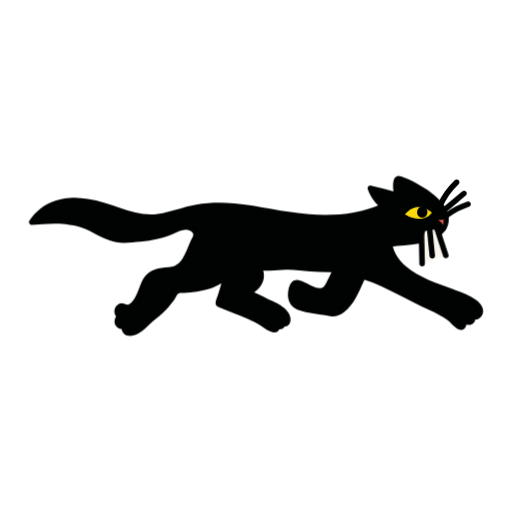
t = 0.00 s
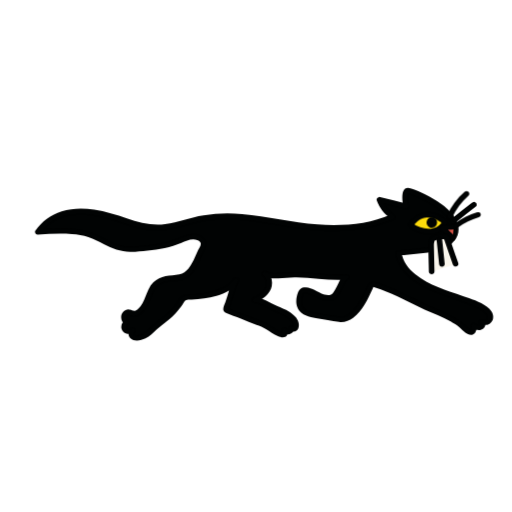
t = 0.45 s
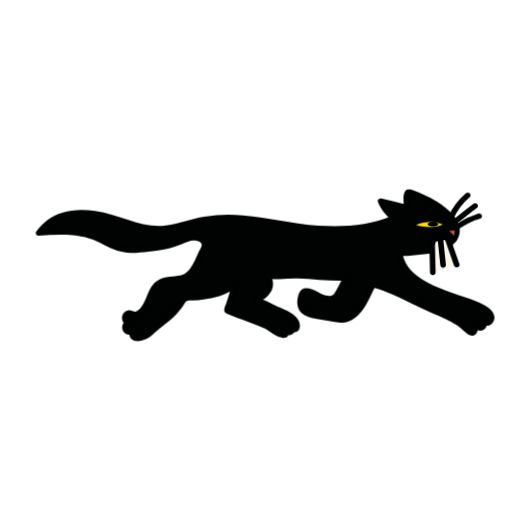
t = 0.77 s
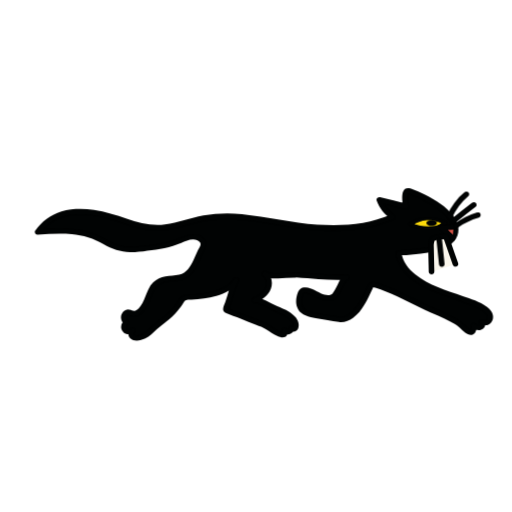
t = 1.19 s
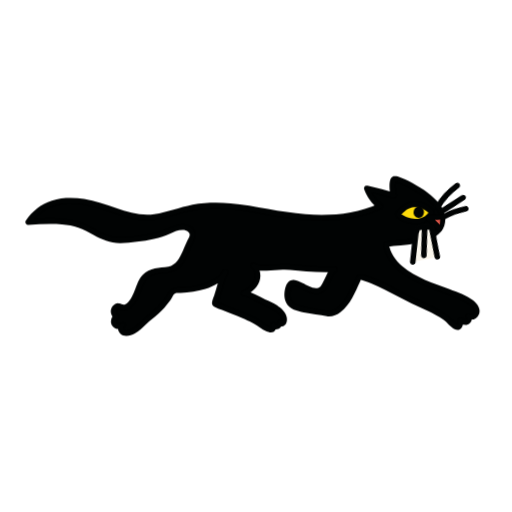
t = 1.61 s
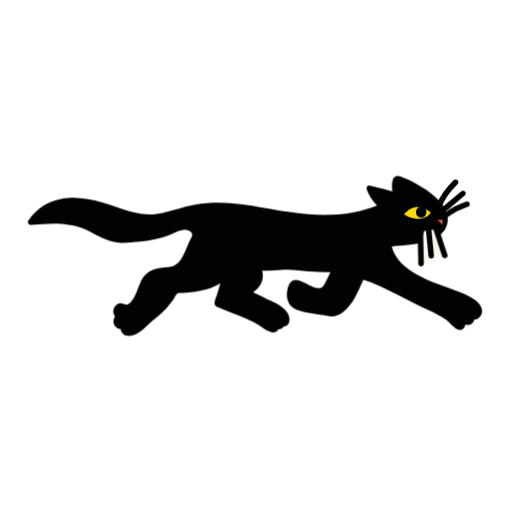
t = 2.02 s

The animated SVG that drew these frames (rendered in a browser with its animation timeline set to each time). Animation: 3 CSS @keyframes rules; one cycle of 2.40 s, repeats indefinitely.

<svg xmlns="http://www.w3.org/2000/svg" xmlns:xlink="http://www.w3.org/1999/xlink" xmlns:inkscape="http://www.inkscape.org/namespaces/inkscape" version="1.1" width="283.465" height="283.465" viewBox="0 0 283.465 283.465"><style>svg{overflow:visible}@keyframes k_stalk{0%,100%{transform:none} 30%{transform:translate(5px,3px) scale(1.01,.95)} 45%{transform:translate(5px,3px) scale(1.01,.95)} 70%{transform:translate(-2px,0)}}.stalk{transform-box:view-box;transform-origin:140px 185px;animation:k_stalk 2.400s cubic-bezier(.45,0,.2,1) 0.000s infinite}@keyframes k_eye{0%,25%,55%,100%{transform:none} 32%,48%{transform:scaleY(.45)}}.eye{transform-box:view-box;transform-origin:232px 118px;animation:k_eye 2.400s cubic-bezier(.45,0,.2,1) 0.000s infinite}@keyframes k_wh{0%,60%,100%{transform:rotate(0)} 66%{transform:rotate(8deg)} 72%{transform:rotate(-4.0deg)} 78%{transform:rotate(1.3333333333333333deg)} 84%{transform:rotate(0)}}.wh{transform-box:view-box;transform-origin:240px 120px;animation:k_wh 2.400s cubic-bezier(.45,0,.2,1) 0.000s infinite}@media (prefers-reduced-motion:reduce){*{animation:none!important}}</style>
<defs>
<clipPath id="clip_1">
<path transform="matrix(1,0,0,-1,0,283.465)" d="M0 283.465H283.465V0H0Z"/>
</clipPath>
</defs>
<g>
<g inkscape:groupmode="layer" inkscape:label="Lager 1">
<g clip-path="url(#clip_1)">
<g class="stalk"><path transform="matrix(1,0,0,-1,200.0009,155.0508)" d="M0 0C.047 .105 .094 .209 .14 .311 .338 .748 .554 1.214 .958 1.459 1.505 1.792 2.199 1.608 2.806 1.417 14.193-2.178 24.151-8.905 35.208-13.696 39.72-15.652 45.313-18.359 49.21-21.432 51.656-23.36 56.719-30.385 56.925-22.259 57.926-23.089 59.318-23.614 60.503-23.1 61.687-22.586 62.222-20.708 61.211-19.891 62.306-20.91 64.21-20.615 65.15-19.444 66.091-18.273 66.108-16.494 65.409-15.156 63.904-12.276 59.766-10.408 57.029-9.189 43.936-3.36 18.274 1.926 15.656 19.798 24.224 21.204 45.231 20.427 46.939 32.559 48.421 43.092 28.86 53.602 21.179 56.023 20.888 56.115 20.575 56.204 20.283 56.115 19.756 55.956 19.54 55.32 19.431 54.767 18.915 52.157 19.045 49.415 19.807 46.869 14.928 48.358 9.999 49.671 5.032 50.806 6.378 46.85 8.928 43.339 12.233 40.889-6.802 32.069-28.905 33.946-48.888 37.511-64.695 40.332-77.604 43.25-93.932 39.659-101.52 37.989-108.836 34.784-116.634 34.705-125.768 34.613-134.217 38.797-142.907 41.418-157.018 45.675-173.257 46.015-182.44 32.087-171.182 32.947-159.258 33.678-149.223 28.355-141.154 24.076-137.344 21.352-128.431 22.17-119.979 22.945-112.326 23.632-104.389 27.135-101.984 28.195-99.512 29.403-96.851 29.353-94.19 29.304-91.346 27.432-91.481 24.961-91.53 24.054-91.963 23.208-92.388 22.389-95.456 16.474-97.375 6.714-105.314 5.789-110.441 5.193-115.891 5.219-118.985 .488-121.262-2.995-121.967-7.267-124.209-10.746-125.344-12.505-126.939-14.645-129-15.191-130.903-15.696-132.533-12.952-134.505-15.392-135.662-16.823-135.29-19.27-133.764-20.27-135.152-21.139-135.533-23.326-134.525-24.636-133.517-25.947-131.361-26.067-130.221-24.877-131.654-25.561-131.392-27.994-130.062-28.873-128.733-29.753-126.974-29.463-125.495-28.889-121.085-27.179-118.38-22.902-114.66-20.155-110.304-16.938-106.56-13.011-103.766-8.28-103.36-7.594-102.958-6.874-102.329-6.397-101.331-5.64-99.99-5.651-98.751-5.632-91.231-5.519-77.429-3.199-73.469 4.402-75.699 .12-77.09-7.023-79.038-11.88-79.19-12.257-79.338-12.701-79.141-13.054-78.997-13.311-78.712-13.439-78.446-13.551-71.403-16.506-64.112-19.139-57.225-22.455-55.85-23.117-45.502-31.719-47-24.955-46.451-25.709-45.409-26.037-44.544-25.727-43.679-25.416-43.061-24.493-43.086-23.551-42.843-24.198-41.893-24.282-41.378-23.834-40.862-23.386-40.712-22.631-40.719-21.936-40.776-16.785-47.952-13.906-51.768-12.189-53.317-11.492-61.874-6.638-63.244-7.18-60.27-6.003-57.492-3.923-56.167-.941-54.841 2.04-55.318 5.981-57.8 8.033-54.767 5.56-44.107 7.397-40.454 7.236-31.202 6.83-22.276 5.383-12.976 6.018-14.846 5.89-17.935-3.603-20.014-5.052-23.923-7.775-29.302-3.585-33.296-2.07-34.688-1.542-36.444-1.101-37.494-2.179-37.875-2.571-38.084-3.102-38.263-3.624-39.739-7.913-39.504-13.011-34.958-14.798-29.567-16.917-23.125-17.353-17.477-18.476-8.695-20.221-3.068-6.812 0 0" fill="#010303"/></g>
<g class="stalk"><path transform="matrix(1,0,0,-1,201.3293,155.8272)" d="M0 0C.113 .25 .206 .585 .383 .799 .514 .956 .162 1.053 .696 .82 1.21 .595 1.794 .478 2.328 .298 3.718-.173 5.092-.69 6.451-1.242 8.976-2.268 11.442-3.436 13.881-4.648 18.768-7.077 23.543-9.723 28.453-12.105 33.225-14.42 38.167-16.343 42.746-19.047 44.45-20.054 46.186-21.117 47.629-22.483 48.685-23.483 49.674-24.552 50.817-25.456 52.005-26.395 53.608-27.345 55.129-26.561 56.912-25.642 57.071-23.235 57.135-21.482 56.364-21.925 55.592-22.368 54.82-22.811 56.516-24.113 59.153-24.688 60.826-23.016 62.176-21.667 62.365-19.401 60.971-18.027 60.246-18.752 59.52-19.477 58.795-20.202 61.228-22.162 64.762-21.156 65.812-18.181 66.897-15.108 64.936-12.277 62.596-10.472 58.813-7.553 53.93-5.947 49.489-4.298 40.566-.986 30.865 2.042 23.454 8.261 19.486 11.59 16.608 15.799 15.811 20.983 15.453 20.352 15.094 19.721 14.736 19.091 19.773 19.901 25.125 20.014 30.245 20.908 35.386 21.805 41.317 23.362 44.741 27.618 48.391 32.154 47.566 37.924 44.26 42.38 40.403 47.579 34.714 51.387 29.072 54.41 26.414 55.835 23.65 57.142 20.789 58.109 14.884 60.107 16.098 50.392 16.995 47.237 17.626 47.867 18.256 48.498 18.887 49.129 14.009 50.612 9.082 51.925 4.112 53.066 3.047 53.31 1.811 52.339 2.22 51.173 3.752 46.809 6.442 43.126 10.129 40.337V42.994C-2.486 37.204-16.613 36.197-30.293 37.198-44.246 38.22-57.79 41.893-71.691 43.226-78.749 43.903-85.835 43.734-92.822 42.486-99.96 41.212-106.736 38.334-113.921 37.324-121.181 36.305-128.103 38.29-134.899 40.654-140.783 42.7-146.624 44.806-152.812 45.731-158.735 46.616-164.917 46.646-170.666 44.776-176.685 42.818-181.594 38.88-185.097 33.639-185.721 32.706-184.907 31.238-183.768 31.325-177.535 31.8-171.254 32.237-165.014 31.641-161.953 31.349-158.912 30.758-155.991 29.789-153.028 28.805-150.346 27.271-147.605 25.802-142.996 23.332-138.393 21.33-133.074 21.265-129.905 21.226-126.698 21.664-123.553 22.018-120.407 22.372-117.264 22.816-114.175 23.522-111 24.248-107.924 25.277-104.941 26.583-102.34 27.721-99.096 29.446-96.246 28.14-95.416 27.76-94.441 27.044-94.347 26.057-94.235 24.887-95.272 23.531-95.744 22.496-96.615 20.587-97.359 18.624-98.219 16.711-99.831 13.125-101.97 9.096-106.151 8.197-108.614 7.668-111.185 7.73-113.659 7.192-116.113 6.658-118.488 5.614-120.259 3.789-122.618 1.358-123.66-2.027-124.869-5.106-125.886-7.697-127.45-11.372-130.113-12.69-131.235-13.245-132.17-12.348-133.286-12.134-134.719-11.859-135.993-12.439-136.921-13.527-138.849-15.787-138.153-19.138-135.869-20.822V-18.165C-137.954-19.658-138.703-22.661-137.061-24.792-135.442-26.893-132.34-26.923-130.461-25.188-129.165-23.991-130.828-21.902-132.326-22.772-134.476-24.021-134.533-27.13-132.882-28.839-130.7-31.096-127.116-30.119-124.708-28.821-122.316-27.531-120.383-25.551-118.471-23.659-116.335-21.545-113.911-19.844-111.676-17.85-109.307-15.735-107.187-13.349-105.36-10.751-104.958-10.179-104.572-9.596-104.203-9.002-103.799-8.352-103.453-7.474-102.866-6.966-101.956-6.177-100.476-6.413-99.356-6.377-94.757-6.23-90.085-5.519-85.694-4.13-80.957-2.632-75.922-.156-73.469 4.402L-76.126 5.955C-78.359 1.571-79.355-3.332-80.877-7.98-81.546-10.024-83.212-12.812-80.551-14.103-77.913-15.382-75.074-16.346-72.354-17.434-69.492-18.578-66.631-19.726-63.806-20.959-62.056-21.724-60.167-22.403-58.58-23.481-56.456-24.925-54.403-26.533-52.042-27.582-50.808-28.131-49.242-28.681-47.962-27.94-46.467-27.075-46.542-25.24-46.845-23.77-47.702-24.268-48.559-24.767-49.416-25.266-47.05-27.993-43.065-26.127-42.876-22.774-43.832-23.033-44.788-23.292-45.743-23.551-44.878-25.009-42.886-25.303-41.618-24.145-40.399-23.031-40.363-21.142-40.69-19.643-41.297-16.863-43.615-14.808-45.899-13.327-48.016-11.954-50.344-11.044-52.603-9.95-54.548-9.007-56.432-7.941-58.375-6.992-59.629-6.38-60.9-5.78-62.211-5.301-63.059-4.99-64.079-4.645-64.981-4.92-64.708-5.909-64.436-6.898-64.163-7.887-60.512-6.394-57.235-3.912-55.822-.103-54.573 3.265-55.285 7.481-58.04 9.898-58.662 9.092-59.283 8.287-59.905 7.482-57.75 5.831-54.346 5.931-51.781 5.975-48.821 6.026-45.879 6.389-42.922 6.474-38.549 6.599-34.093 5.946-29.738 5.603-24.601 5.198-19.454 4.924-14.304 5.256-14.441 6.263-14.577 7.271-14.713 8.278-16.757 7.976-17.981 4.727-18.763 3.159-19.401 1.88-20.01 .585-20.685-.676-20.964-1.198-21.252-1.718-21.577-2.214-21.677-2.368-21.837-2.598-21.909-2.694-21.908-2.692-22.377-3.155-22.119-2.947-24.814-5.109-29.281-2.105-31.749-.901-33.298-.145-34.935 .645-36.679 .78-38.936 .953-40.362-.416-41.075-2.439-42.129-5.426-42.415-9.055-40.887-11.932-39.041-15.41-34.769-16.333-31.232-17.105-29.049-17.582-26.84-17.925-24.632-18.268-22.58-18.587-20.534-19.027-18.476-19.299-15.628-19.674-12.96-18.656-10.734-16.919-5.434-12.782-2.679-5.956 0 0 .806 1.791-1.845 3.358-2.657 1.553-4.828-3.274-6.956-8.415-10.484-12.437-12.027-14.197-13.974-15.906-16.375-16.262-17.748-16.465-19.102-16.07-20.444-15.84-22.418-15.502-24.402-15.221-26.378-14.895-28.361-14.567-30.341-14.202-32.285-13.692-33.886-13.272-35.821-12.869-37.124-11.784-39.304-9.968-39.081-6.649-38.397-4.187-38.222-3.556-38.073-2.545-37.395-2.308-36.715-2.072-35.649-2.542-35.033-2.777-33.548-3.344-32.155-4.15-30.722-4.832-27.875-6.185-24.504-7.516-21.425-6.085-19.102-5.005-18.046-2.328-16.978-.163-16.339 1.132-15.723 2.442-15.011 3.699-14.771 4.123-14.484 4.634-14.215 4.977-14.142 5.068-13.945 5.233-13.853 5.366-13.811 5.429-13.97 5.3-13.895 5.311-12.187 5.564-12.582 8.444-14.304 8.333-19.294 8.012-24.281 8.257-29.259 8.642-33.649 8.982-38.101 9.602-42.508 9.56-45.29 9.533-48.064 9.172-50.845 9.077-53.109 8.999-56.421 8.66-58.352 10.138-59.733 11.196-61.523 8.868-60.216 7.722-58.24 5.989-57.859 3.108-58.789 .715-59.834-1.972-62.39-3.861-64.981-4.92-66.758-5.647-66.11-8.48-64.163-7.887-64.095-7.867-64.292-7.936-64.369-7.877-64.303-7.927-64.007-7.952-63.927-7.975-63.484-8.103-63.051-8.254-62.621-8.423-61.532-8.854-60.476-9.376-59.427-9.896-57.608-10.798-55.838-11.809-54.003-12.68-51.694-13.776-49.329-14.723-47.194-16.153-46.121-16.873-45.065-17.734-44.354-18.827-44.027-19.33-43.773-19.869-43.657-20.461-43.611-20.696-43.583-20.919-43.586-21.16-43.569-21.376-43.595-21.587-43.664-21.792-43.443-21.771-43.25-21.84-43.086-21.998-43.893-20.638-45.869-21.284-45.953-22.774-46.004-23.685-46.764-23.64-47.24-23.091-48.321-21.845-50.097-23.202-49.812-24.587-49.764-24.819-49.733-25.02-49.72-25.25-49.706-25.496-49.736-25.606-49.754-25.601-49.782-25.594-49.494-25.266-49.515-25.283-49.384-25.172-49.166-25.264-49.535-25.215-49.224-25.256-49.683-25.184-49.777-25.157-49.996-25.094-50.212-25.029-50.425-24.947-50.809-24.798-51.349-24.517-51.775-24.282-53.694-23.224-55.417-21.881-57.241-20.679-58.702-19.716-60.442-19.097-62.038-18.397-64.386-17.367-66.756-16.39-69.133-15.431-71.531-14.463-73.937-13.514-76.334-12.541-76.913-12.305-77.491-12.069-78.069-11.83-78.31-11.731-78.697-11.501-78.934-11.471L-79.099-11.398C-79.425-11.208-79.398-11.378-79.021-11.906-78.894-11.922-78.052-9.229-77.969-8.976-76.503-4.538-75.602 .214-73.469 4.402-72.574 6.158-75.182 7.708-76.126 5.955-77.938 2.587-81.526 .621-85.002-.65-88.843-2.054-92.927-2.837-96.996-3.165-98.974-3.325-101.183-3.058-103.087-3.642-105.731-4.452-106.772-7.474-108.259-9.538-109.879-11.786-111.786-13.832-113.852-15.674-115.805-17.416-117.968-18.879-119.852-20.702-121.779-22.567-123.597-24.63-125.941-25.986-127.05-26.627-128.599-27.375-129.915-27.068-130.394-26.956-131.605-25.912-130.773-25.429-131.394-24.623-132.015-23.818-132.637-23.012-134.094-24.358-135.846-21.918-134.316-20.822-133.322-20.11-133.345-18.881-134.316-18.165-135.054-17.621-135.179-16.373-134.684-15.639-134.008-14.638-133.056-15.499-132.187-15.776-129.459-16.646-127.076-14.581-125.502-12.569-123.654-10.207-122.521-7.542-121.455-4.763-120.462-2.173-119.424 .785-117.094 2.488-112.974 5.499-107.486 3.943-103.062 6.017-99.108 7.87-96.92 12.028-95.258 15.846-94.395 17.828-93.633 19.858-92.683 21.801-91.465 24.292-90.493 26.749-92.529 29.135-97.06 34.445-104.068 30.02-109.092 28.207-115.167 26.016-121.566 25.247-127.96 24.651-130.83 24.383-133.722 24.128-136.58 24.655-138.981 25.098-141.232 25.998-143.41 27.082-146.441 28.591-149.33 30.401-152.451 31.722-155.671 33.085-159.052 33.938-162.511 34.421-169.567 35.405-176.695 34.941-183.768 34.401L-182.44 32.087C-179.397 36.639-175.077 40.109-169.848 41.809-164.829 43.441-159.428 43.546-154.231 42.85-148.283 42.054-142.628 40.114-136.991 38.133-130.294 35.778-123.368 33.521-116.171 34.015-109.128 34.498-102.54 37.151-95.726 38.752-88.685 40.407-81.456 40.86-74.249 40.361-67.381 39.886-60.605 38.612-53.841 37.384-47.03 36.148-40.2 35.02-33.304 34.373-18.074 32.944-2.391 33.879 11.681 40.337 12.85 40.874 12.497 42.377 11.681 42.994 8.68 45.265 6.43 48.45 5.187 51.991L3.294 50.099C8.264 48.958 13.191 47.645 18.069 46.162 19.194 45.82 20.277 46.946 19.962 48.055 19.39 50.065 19.178 52.147 19.437 54.229 19.458 54.403 19.616 54.923 19.586 55.134 19.553 55.364 19.829 55.458 19.554 55.394 19.254 55.324 19.872 55.176 19.971 55.142 20.463 54.976 20.95 54.796 21.434 54.607 23.707 53.724 25.905 52.639 28.043 51.47 32.97 48.774 38.044 45.465 41.507 40.957 44.158 37.505 45.33 32.95 42.207 29.364 39.142 25.844 33.953 24.675 29.564 23.898 24.383 22.982 19.106 22.892 13.918 22.058 13.033 21.915 12.729 20.909 12.844 20.165 14.226 11.179 21.398 5.033 28.998 .926 36.826-3.305 45.383-5.778 53.573-9.162 55.984-10.158 58.511-11.222 60.607-12.797 61.619-13.559 62.771-14.602 62.992-15.916 63.152-16.87 62.267-19.071 60.971-18.027 59.464-16.813 57.351-18.779 58.795-20.202 58.994-20.398 58.785-20.757 58.523-20.914 57.867-21.309 56.837-20.51 56.373-20.154 55.388-19.398 54.096-20.444 54.058-21.482 54.04-21.988 54.023-22.493 53.929-22.991 53.902-23.137 53.642-23.691 53.678-23.833 53.763-24.164 53.474-23.706 53.816-23.792 54.086-23.86 53.728-23.706 53.842-23.772 52.699-23.099 51.787-22.253 50.841-21.322 47.905-18.431 44.41-16.32 40.753-14.448 36.115-12.074 31.274-10.132 26.629-7.765 21.908-5.359 17.261-2.805 12.464-.553 9.824 .686 7.139 1.84 4.395 2.828 3.076 3.303 1.582 4.01 .158 3.937-1.313 3.861-2.1 2.785-2.657 1.553-3.465-.238-.814-1.804 0 0" fill="#010303"/></g>
<g class="stalk"><g class="eye"><path transform="matrix(1,0,0,-1,240.6075,118.256198)" d="M0 0C-3.68-6.042-11.496-5.185-16.613-2.02-17.274-1.611-17.972-1.161-18.296-.441-13.389 6.366-6.561 7.021-.168 1.24-.005 1.092 .165 .927 .209 .708 .257 .46 .131 .214 0 0" fill="#fddb0b"/></g></g>
<g class="stalk"><g class="eye"><path transform="matrix(1,0,0,-1,239.2791,117.47969)" d="M0 0C-1.649-2.632-4.417-3.808-7.463-3.707-8.948-3.658-10.406-3.314-11.799-2.804-12.502-2.547-13.176-2.227-13.83-1.864-14.493-1.498-15.274-1.134-15.639-.441V-1.994C-13.853 .444-11.254 2.658-8.105 2.832-6.705 2.909-5.316 2.636-4.026 2.088-2.503 1.44-.658 .371 .369-.954L-.027-.275 0 0C-.954-1.736 1.702-3.291 2.657-1.553 3.354-.284 3.06 .831 2.005 1.768 1.078 2.591 .069 3.35-.998 3.982-2.9 5.107-5.049 5.842-7.268 5.917-11.917 6.073-15.675 3.136-18.296-.441-18.622-.886-18.535-1.541-18.296-1.994-17.332-3.824-14.991-4.828-13.157-5.563-11.349-6.287-9.412-6.719-7.463-6.784-3.326-6.922 .445-5.084 2.657-1.553 3.711 .13 1.05 1.676 0 0" fill="#010303"/></g></g>
<g class="stalk"><g class="eye"><path transform="matrix(1,0,0,-1,232.6498,118.364398)" d="M0 0C1.453-1.993 3.412 .731 1.921 2.19 .621 3.455-.8 1.097 0 0" fill="#010303"/></g></g>
<g class="stalk"><g class="eye"><path transform="matrix(1,0,0,-1,231.3214,119.14079)" d="M0 0C.195-.265 .39-.536 .648-.744 .796-.862 .965-1.006 1.138-1.104 1.318-1.207 1.517-1.287 1.712-1.354 1.965-1.44 2.251-1.48 2.517-1.464 2.961-1.437 3.257-1.35 3.655-1.164 4.136-.939 4.518-.518 4.806-.083 5.126 .404 5.249 .95 5.31 1.517 5.342 1.812 5.29 2.106 5.245 2.396 5.201 2.681 5.075 2.949 4.957 3.208 4.831 3.485 4.629 3.733 4.43 3.958 4.229 4.183 3.979 4.385 3.715 4.53 3.326 4.745 2.97 4.835 2.53 4.866 2.335 4.88 2.133 4.836 1.943 4.806 1.864 4.794 1.789 4.775 1.714 4.748 1.289 4.59 1.051 4.445 .703 4.154 .486 3.973 .315 3.735 .154 3.507-.024 3.256-.139 2.96-.249 2.675-.362 2.38-.396 2.066-.431 1.754-.465 1.451-.417 1.129-.357 .836-.34 .752-.313 .671-.281 .59-.203 .393-.126 .177 0 0 .097-.179 .229-.323 .396-.432 .545-.568 .719-.659 .919-.707 1.124-.771 1.328-.78 1.533-.734 1.738-.725 1.928-.664 2.105-.552 2.433-.34 2.723-.025 2.812 .367 2.899 .75 2.894 1.22 2.657 1.553 2.607 1.623 2.565 1.697 2.531 1.776 2.582 1.653 2.634 1.531 2.686 1.408 2.641 1.515 2.612 1.626 2.595 1.74 2.613 1.604 2.632 1.468 2.65 1.331 2.629 1.487 2.631 1.643 2.652 1.799 2.633 1.663 2.615 1.526 2.597 1.39 2.623 1.573 2.673 1.751 2.744 1.922L2.589 1.554C2.661 1.722 2.752 1.881 2.864 2.025L2.623 1.714C2.708 1.822 2.804 1.92 2.912 2.005L2.601 1.764C2.682 1.826 2.769 1.879 2.863 1.921 2.74 1.869 2.618 1.817 2.495 1.765 2.581 1.801 2.669 1.827 2.761 1.839 2.624 1.821 2.488 1.803 2.352 1.784 2.432 1.794 2.511 1.793 2.59 1.783 2.454 1.801 2.318 1.82 2.181 1.838 2.266 1.825 2.347 1.802 2.427 1.769L2.059 1.924C2.156 1.882 2.244 1.828 2.328 1.764 2.225 1.844 2.121 1.925 2.017 2.005 2.137 1.911 2.243 1.802 2.337 1.682 2.257 1.786 2.177 1.889 2.096 1.993 2.186 1.875 2.261 1.748 2.319 1.612L2.164 1.979C2.224 1.836 2.264 1.687 2.285 1.533 2.266 1.67 2.248 1.806 2.23 1.942 2.249 1.786 2.248 1.63 2.228 1.473 2.246 1.61 2.265 1.746 2.283 1.882 2.26 1.716 2.216 1.555 2.152 1.4 2.204 1.523 2.256 1.645 2.307 1.768 2.247 1.626 2.17 1.492 2.077 1.37 2.157 1.473 2.237 1.577 2.318 1.681 2.239 1.581 2.152 1.49 2.052 1.411L2.363 1.652C2.277 1.585 2.185 1.529 2.085 1.486L2.453 1.641C2.366 1.604 2.276 1.579 2.183 1.565 2.32 1.584 2.456 1.602 2.592 1.62 2.503 1.609 2.415 1.609 2.326 1.62 2.463 1.601 2.599 1.583 2.735 1.565 2.641 1.578 2.55 1.604 2.461 1.639 2.584 1.588 2.706 1.536 2.829 1.484 2.715 1.533 2.611 1.597 2.513 1.672 2.616 1.592 2.72 1.512 2.824 1.432 2.684 1.543 2.563 1.673 2.454 1.813 2.534 1.71 2.615 1.606 2.695 1.502 2.682 1.519 2.669 1.536 2.657 1.553 2.56 1.732 2.428 1.876 2.261 1.985 2.112 2.121 1.938 2.212 1.737 2.26 1.533 2.324 1.328 2.333 1.124 2.287 .919 2.278 .729 2.217 .552 2.105 .223 1.893-.066 1.578-.155 1.185-.173 1.049-.192 .913-.21 .776-.209 .499-.139 .24 0 0" fill="#010303"/></g></g>
<g class="stalk"><path transform="matrix(1,0,0,-1,245.7826,120.028)" d="M0 0C-2.146-.176-4.291-.353-6.437-.529-4.458-2.484-2.478-4.439-.498-6.394" fill="#d95447"/></g>
<g class="stalk"><path transform="matrix(1,0,0,-1,245.7826,118.48959)" d="M0 0C-2.146-.176-4.291-.353-6.437-.529-7.063-.581-7.59-.874-7.843-1.475-8.08-2.036-7.967-2.719-7.525-3.155-5.545-5.11-3.566-7.065-1.586-9.02-1.013-9.586 .025-9.635 .59-9.02 1.15-8.409 1.201-7.448 .59-6.844-1.39-4.889-3.37-2.935-5.349-.98L-6.437-3.606C-4.291-3.43-2.146-3.253 0-3.077 .8-3.011 1.578-2.416 1.538-1.538 1.504-.761 .859 .071 0 0" fill="#010303"/></g>
<g class="stalk"><g class="wh"><path transform="matrix(1,0,0,-1,244.8906,114.70079)" d="M0 0C2.103 4.82 5.143 9.138 9.02 12.694 9.633 13.256 9.59 14.3 9.02 14.87 8.41 15.48 7.459 15.433 6.845 14.87 2.796 11.156-.461 6.587-2.657 1.553-2.989 .792-2.881-.098-2.105-.552-1.453-.933-.334-.766 0 0" fill="#010303"/></g></g>
<g class="stalk"><g class="wh"><path transform="matrix(1,0,0,-1,247.6806,116.8141)" d="M0 0C3.433 2.876 6.866 5.753 10.298 8.629 10.936 9.163 10.85 10.253 10.298 10.805 9.668 11.435 8.762 11.34 8.123 10.805 4.69 7.928 1.257 5.052-2.176 2.176-2.813 1.642-2.727 .551-2.176 0-1.545-.631-.639-.535 0 0" fill="#010303"/></g></g>
<g class="stalk"><g class="wh"><path transform="matrix(1,0,0,-1,248.1272,120.4436)" d="M0 0C3.472 2.558 7.31 4.563 11.417 5.883 12.208 6.137 12.719 6.95 12.492 7.775 12.278 8.552 11.394 9.105 10.599 8.85 6.246 7.451 2.129 5.369-1.553 2.657-2.221 2.165-2.556 1.323-2.105 .552-1.719-.107-.673-.496 0 0" fill="#010303"/></g></g>
<g class="stalk"><g class="wh"><path transform="matrix(1,0,0,-1,233.6782,146.08049)" d="M0 0C-.1 4.865-.2 9.73-.3 14.594-.332 16.171-.329 17.87 .562 19.153 1.166 20.022 7.848 20.662 7.901 20.501 9.653 15.18 11.404 9.86 13.156 4.54" fill="#faf6ec"/></g></g>
<g class="stalk"><g class="wh"><path transform="matrix(1,0,0,-1,235.2166,146.08049)" d="M0 0-.193 9.409C-.226 11.01-.26 12.61-.292 14.21-.305 14.87-.325 15.532-.289 16.192-.256 16.778-.059 17.278 .041 17.842 .242 18.03 .285 18.121 .168 18.114 .081 18.116 .011 18.068-.042 17.97-.04 17.996 .204 18.106 .22 18.11-.13 18.033 .638 18.221 .786 18.259 1.517 18.449 2.265 18.574 3.011 18.686 3.648 18.782 4.331 18.86 5.013 18.92 5.3 18.945 5.589 18.971 5.877 18.98 6.157 18.989 6.528 18.863 5.944 19.026L5.265 19.421C5.268 19.419 5.272 19.416 5.275 19.413L4.879 20.092C6.631 14.771 8.382 9.451 10.134 4.131 10.75 2.258 13.722 3.06 13.101 4.949 11.847 8.757 10.593 12.566 9.339 16.375 9.04 17.282 8.742 18.189 8.443 19.096 8.192 19.859 8.031 21.013 7.441 21.597 6.833 22.198 5.938 22.073 5.167 22.01 3.263 21.853 1.203 21.682-.614 21.056-3.627 20.019-3.411 16.268-3.357 13.634L-3.077 0C-3.036-1.977 .041-1.984 0 0" fill="#010303"/></g></g>
<g class="stalk"><g class="wh"><path transform="matrix(1,0,0,-1,236.3898,127.43939)" d="M0 0C.465-4.712 .93-9.424 1.396-14.136 1.477-14.963 2.044-15.675 2.934-15.675 3.703-15.675 4.555-14.968 4.472-14.136 4.007-9.424 3.542-4.712 3.077 0 2.995 .827 2.428 1.538 1.538 1.538 .77 1.538-.082 .832 0 0" fill="#010303"/></g></g>
</g>
</g>
</g>
</svg>
